Run: headless pygame with SDL's dummy video driver; simulated clock (each Clock.tick advances the game by its frame time, no real sleeping); random seed 0; keys injected as events and as key.get_pressed() state; mouse plan: one left click at the window centre at the start of phase 2, then a move to the lower-right quarter at the start of phase 3.
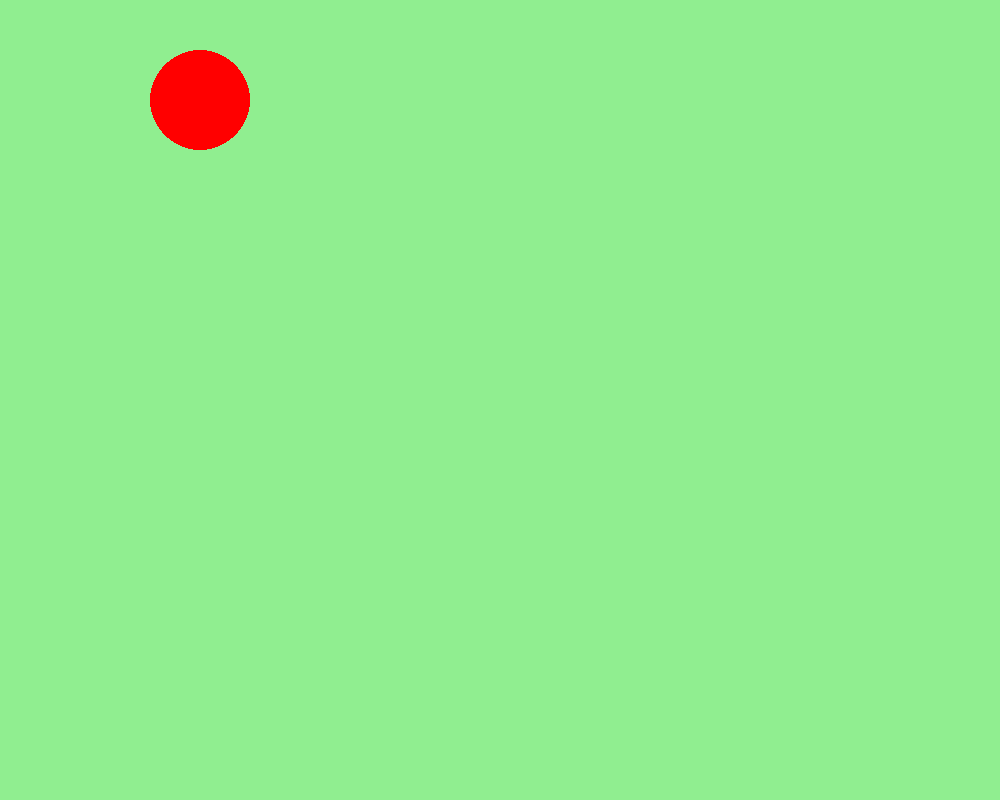
Frame 1 of 4 · flips 1–60 · no input
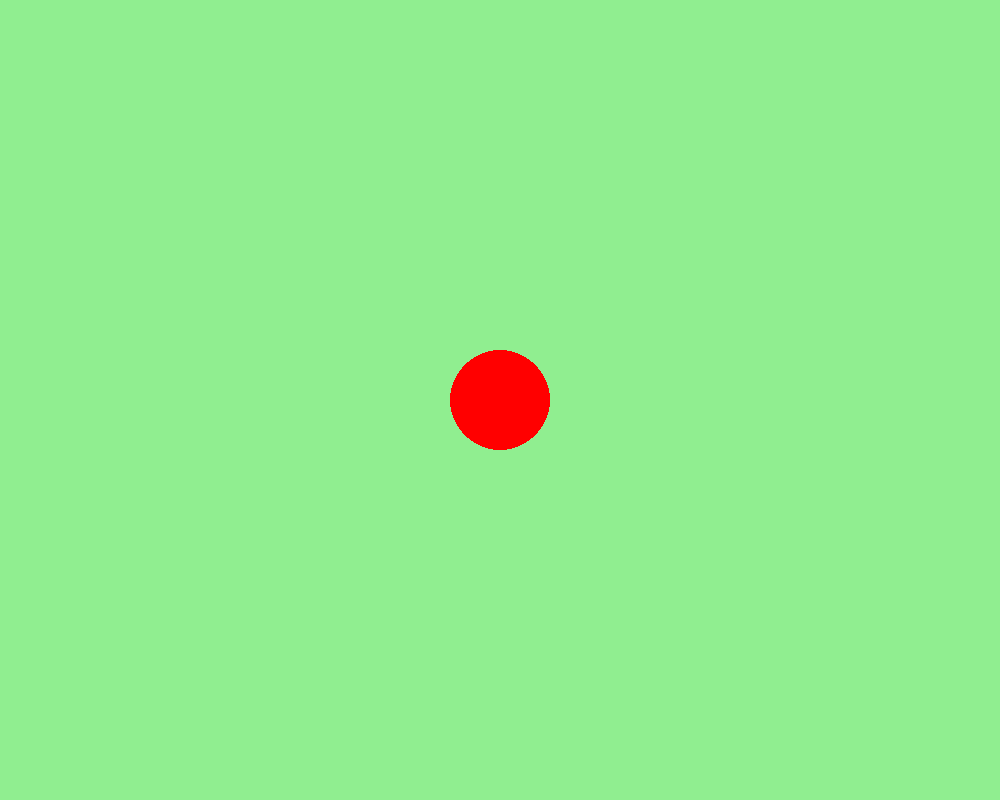
Frame 2 of 4 · flips 61–180 · clicked the window centre · tapped SPACE, RETURN · held RIGHT (→), D
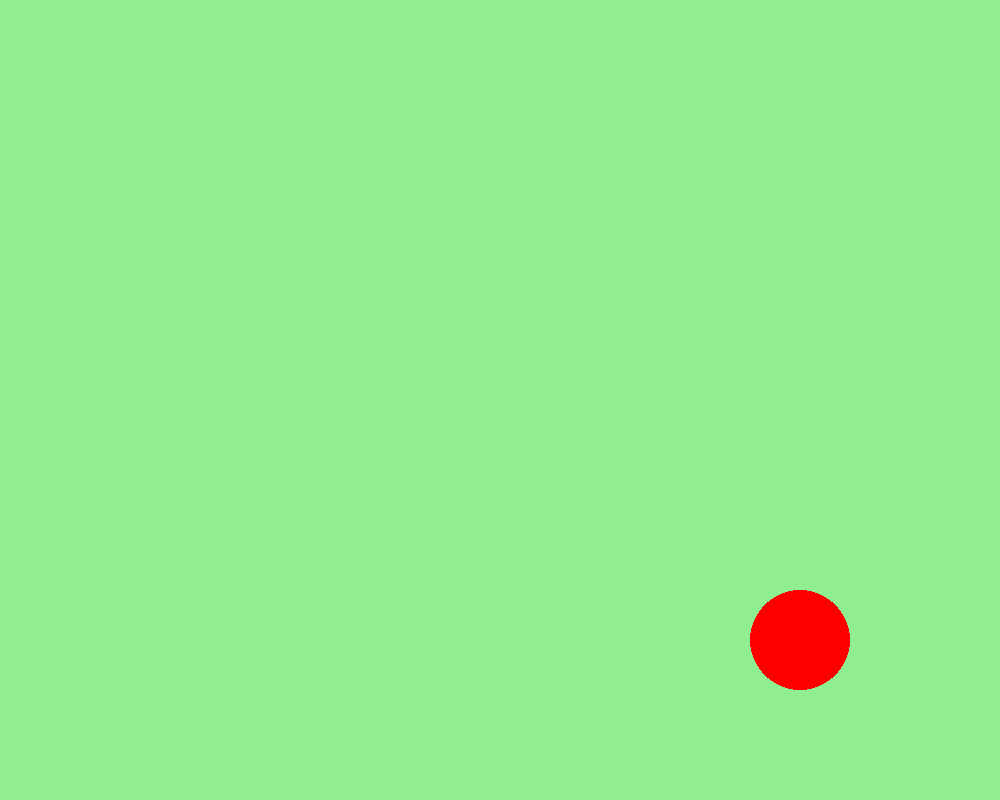
Frame 3 of 4 · flips 181–300 · moved the mouse to the lower-right quarter · held DOWN (↓), S
Frame 4 of 4 · flips 301–420 · held LEFT (←), A, UP (↑), W · screen unchanged from frame 3, image omitted

The pygame program that drew these frames:

import pygame

RES = (1000,800)
CENTER = RES[0]//2,RES[1]//2


screen = pygame.display.set_mode(RES)
clock = pygame.time.Clock()

running = True
center = CENTER
while running:
    for event in pygame.event.get():
        if event.type == pygame.QUIT:
            running = False

    mouse_pos = pygame.mouse.get_pos()

    x,y = 0,0
    if center[0]<mouse_pos[0]:
        x=1
    elif center[0]>mouse_pos[0]:
        x=-1
    if center[1]<mouse_pos[1]:
        y=1
    elif center[1]>mouse_pos[1]:
        y=-1
    center = center[0]+5*x,center[1]+5*y






    screen.fill(pygame.color.Color('lightgreen'))

    pygame.draw.circle(screen,(255,0,0),center,50)



    pygame.display.flip()
    clock.tick(60)
